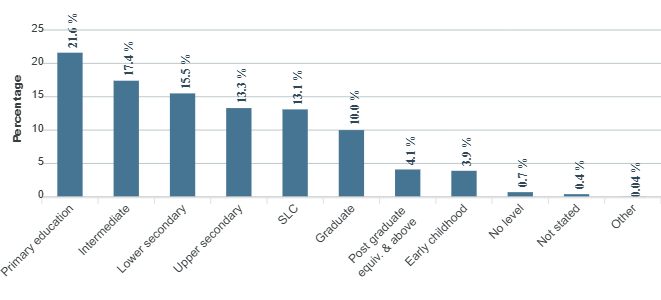

The data file committed next to this chart (first rows):
category, series-0
Primary education, 21.6
Intermediate, 17.4
Lower secondary, 15.5
Upper secondary, 13.3
SLC, 13.1
Graduate, 10
Post graduate equiv. & above, 4.1
Early childhood, 3.9
No level, 0.7
Not stated, 0.4
Other, 0.04
